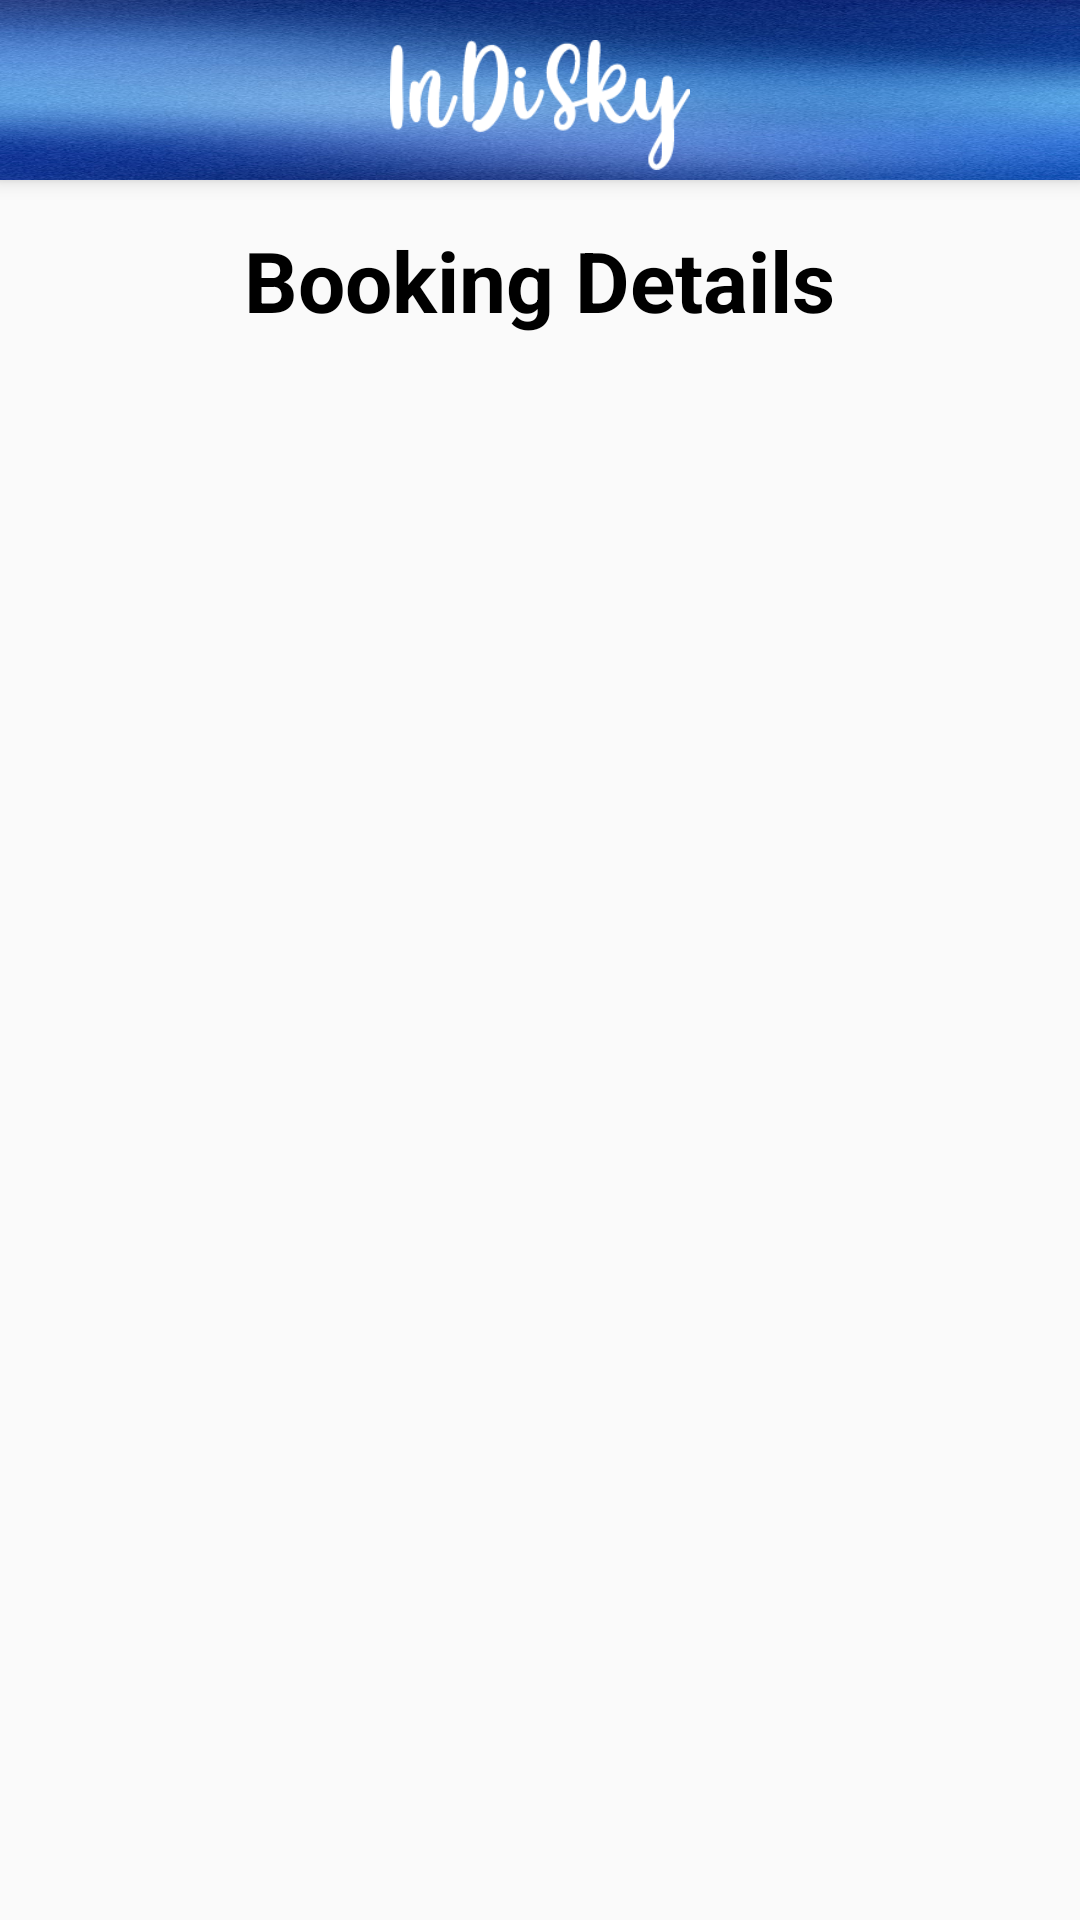

Produce the Android XML layout that renders to this screen, including the resource entries it uses.
<!-- AndroidManifest.xml: application theme Theme.InDiSky -->
<!-- res/layout/activity_my_bookings_individual_details.xml -->
<?xml version="1.0" encoding="utf-8"?>
<androidx.constraintlayout.widget.ConstraintLayout xmlns:android="http://schemas.android.com/apk/res/android"
    xmlns:app="http://schemas.android.com/apk/res-auto"
    xmlns:tools="http://schemas.android.com/tools"
    android:layout_width="match_parent"
    android:layout_height="match_parent"
    tools:context=".MyBookingsIndividualDetails">

    <include
        android:id="@+id/justToolbar"
        layout="@layout/justtoolbar"
        app:layout_constraintBottom_toBottomOf="parent"
        app:layout_constraintEnd_toEndOf="parent"
        app:layout_constraintStart_toStartOf="parent"
        app:layout_constraintTop_toTopOf="parent" />

    <TextView
        android:id="@+id/textView69"
        android:layout_width="wrap_content"
        android:layout_height="wrap_content"
        android:text="Booking Details"
        android:textColor="@color/black"
        android:textSize="28sp"
        android:textStyle="bold"
        app:layout_constraintBottom_toBottomOf="parent"
        app:layout_constraintEnd_toEndOf="parent"
        app:layout_constraintHorizontal_bias="0.498"
        app:layout_constraintStart_toStartOf="parent"
        app:layout_constraintTop_toBottomOf="@+id/justToolbar"
        app:layout_constraintVertical_bias="0.027" />

    <androidx.cardview.widget.CardView
        android:layout_width="409dp"
        android:layout_height="wrap_content"
        app:layout_constraintEnd_toEndOf="parent"
        app:layout_constraintStart_toStartOf="parent"
        app:layout_constraintTop_toBottomOf="@+id/textView69" />

</androidx.constraintlayout.widget.ConstraintLayout>
<!-- res/layout/justtoolbar.xml (included above) -->
<?xml version="1.0" encoding="utf-8"?>
<androidx.appcompat.widget.Toolbar xmlns:android="http://schemas.android.com/apk/res/android"
    xmlns:app="http://schemas.android.com/apk/res-auto"
    android:id="@+id/justToolbar"
    android:layout_width="match_parent"
    android:layout_height="60dp"
    android:background="@drawable/toolbarbackground"
    android:elevation="4dp"
    app:subtitleTextColor="#FFFFFF"
    app:titleTextColor="#FFFFFF">

    <ImageView
        android:layout_width="100dp"
        android:layout_height="50dp"
        android:src="@drawable/indisky"
        android:layout_marginTop="10dp"
        android:layout_gravity="center">

    </ImageView>


</androidx.appcompat.widget.Toolbar>
<!-- resources referenced by this layout -->
<resources>
  <!-- drawable indisky: png bitmap (drawable, 5290 bytes) -->
  <!-- drawable toolbarbackground: jpg bitmap (drawable, 131959 bytes) -->
  <style name="Theme.InDiSky" parent="Base.Theme.InDiSky" />
  <style name="Base.Theme.InDiSky" parent="Theme.AppCompat.DayNight.NoActionBar">
          
          <item name="android:statusBarColor">@color/black</item>
          <item name="colorControlNormal">#FFFFFF</item>
      </style>
  <!-- not gathered from this repository: default colours our renderer supplied (Android Studio template values) -->
  <color name="black">#FF000000</color>
</resources>
